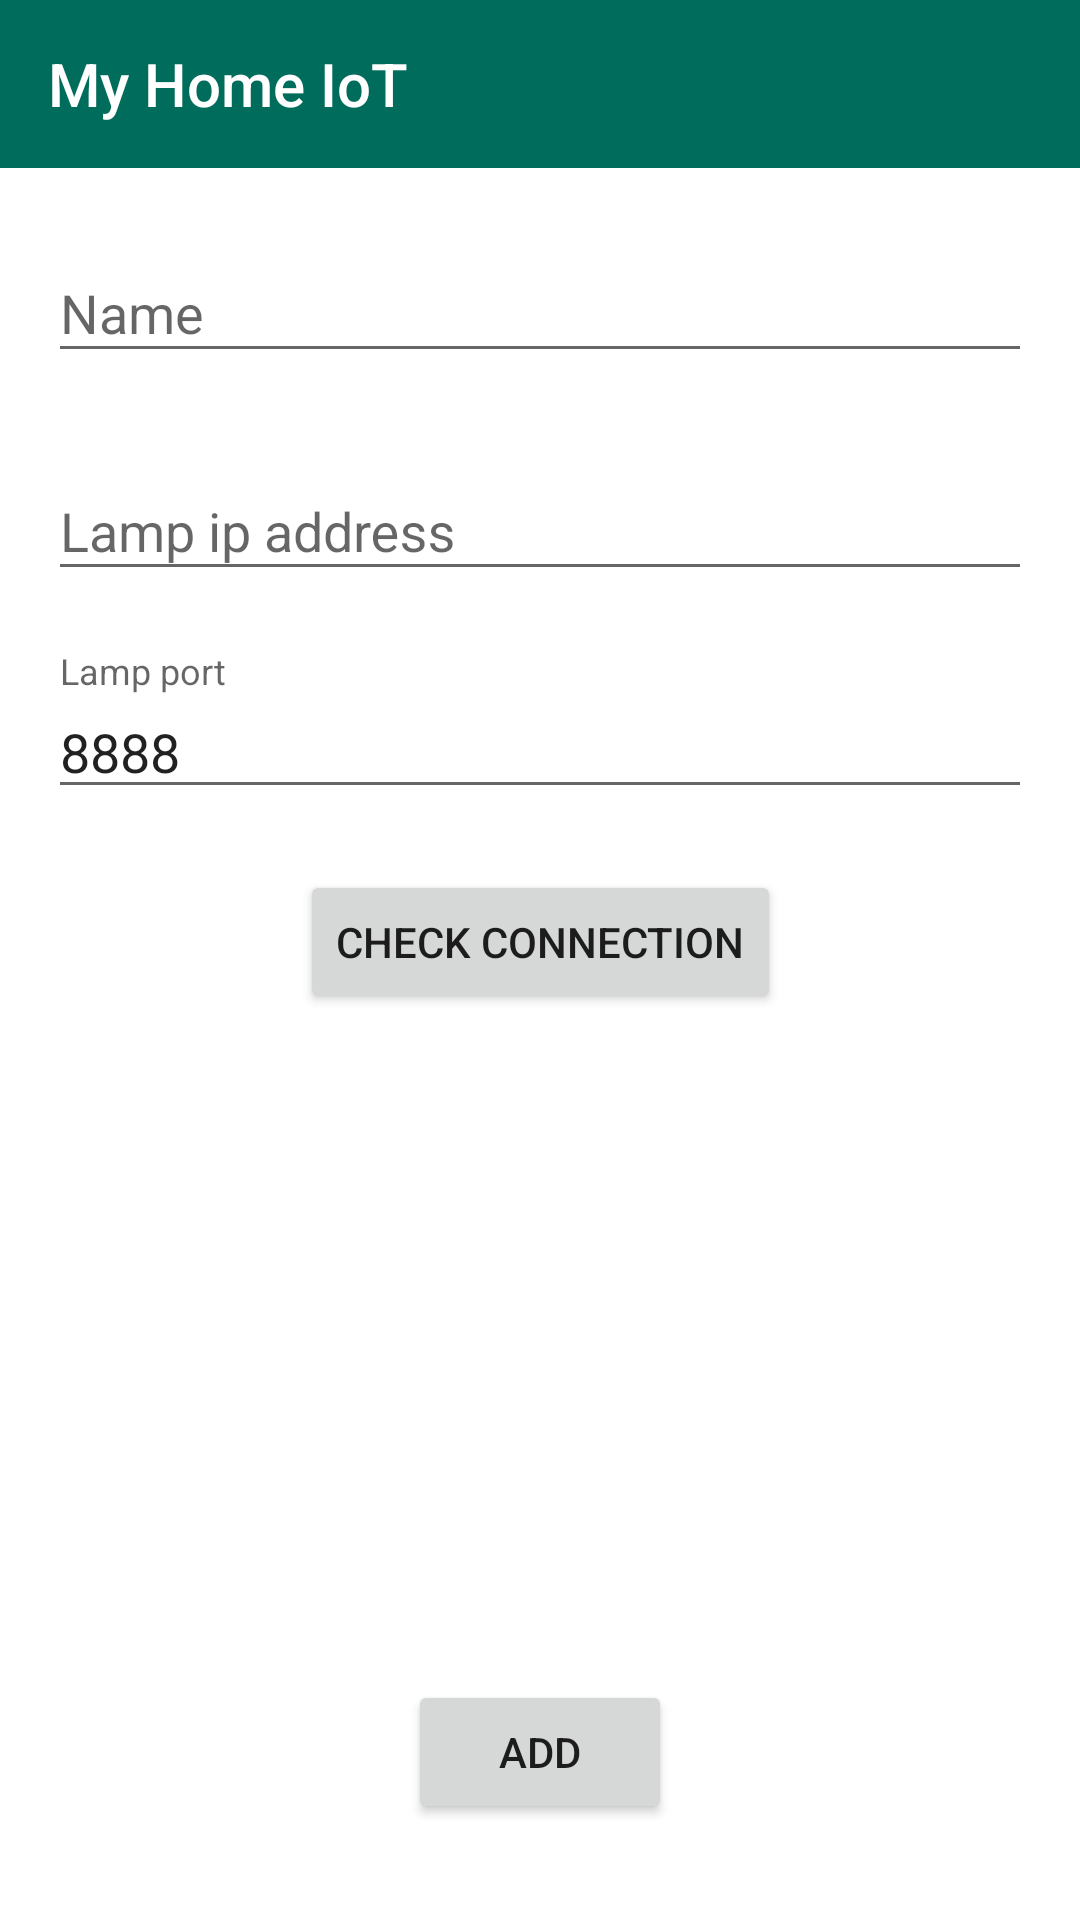

Layout XML and referenced resources for this Android screen:
<!-- AndroidManifest.xml: application theme AppTheme -->
<!-- res/layout/activity_add_gyver_lamp.xml -->
<?xml version="1.0" encoding="utf-8"?>
<LinearLayout xmlns:android="http://schemas.android.com/apk/res/android"
    xmlns:app="http://schemas.android.com/apk/res-auto"
    xmlns:tools="http://schemas.android.com/tools"
    android:layout_width="match_parent"
    android:layout_height="match_parent"
    android:orientation="vertical"
    tools:context=".ui.lamp.manage.AddGyverLampActivity">

    <include layout="@layout/toolbar" />

    <androidx.constraintlayout.widget.ConstraintLayout
        android:layout_width="match_parent"
        android:layout_height="match_parent"
        android:padding="@dimen/default_margin">

        <com.google.android.material.textfield.TextInputLayout
            android:id="@+id/activity_add_gyver_lamp_name"
            android:layout_width="@dimen/dp0"
            android:layout_height="wrap_content"
            app:errorEnabled="true"
            app:layout_constraintEnd_toEndOf="parent"
            app:layout_constraintStart_toStartOf="parent"
            app:layout_constraintTop_toTopOf="parent">

            <com.google.android.material.textfield.TextInputEditText
                android:layout_width="match_parent"
                android:layout_height="wrap_content"
                android:hint="@string/name"
                android:inputType="text"
                android:maxLines="1" />
        </com.google.android.material.textfield.TextInputLayout>

        <com.google.android.material.textfield.TextInputLayout
            android:id="@+id/activity_add_gyver_lamp_ip"
            android:layout_width="@dimen/dp0"
            android:layout_height="wrap_content"
            app:errorEnabled="true"
            app:layout_constraintEnd_toEndOf="parent"
            app:layout_constraintStart_toStartOf="parent"
            app:layout_constraintTop_toBottomOf="@id/activity_add_gyver_lamp_name">

            <com.google.android.material.textfield.TextInputEditText
                android:layout_width="match_parent"
                android:layout_height="wrap_content"
                android:hint="@string/lamp_ip_address"
                android:inputType="text"
                android:maxLines="1" />
        </com.google.android.material.textfield.TextInputLayout>

        <com.google.android.material.textfield.TextInputLayout
            android:id="@+id/activity_add_gyver_lamp_port"
            android:layout_width="@dimen/dp0"
            android:layout_height="wrap_content"
            app:errorEnabled="true"
            app:layout_constraintEnd_toEndOf="parent"
            app:layout_constraintStart_toStartOf="parent"
            app:layout_constraintTop_toBottomOf="@id/activity_add_gyver_lamp_ip">

            <com.google.android.material.textfield.TextInputEditText
                android:layout_width="match_parent"
                android:layout_height="wrap_content"
                android:hint="@string/lamp_port"
                android:inputType="number"
                android:maxLines="1"
                android:text="@string/default_port_8888" />
        </com.google.android.material.textfield.TextInputLayout>


        <Button
            android:id="@+id/activity_add_gyver_lamp_check_connection"
            style="?uiCoreButtonDefault"
            android:layout_width="wrap_content"
            android:layout_height="wrap_content"
            android:text="@string/check_connection"
            app:layout_constraintEnd_toEndOf="parent"
            app:layout_constraintStart_toStartOf="parent"
            app:layout_constraintTop_toBottomOf="@id/activity_add_gyver_lamp_port" />

        <TextView
            android:id="@+id/activity_add_gyver_lamp_status_text"
            android:layout_width="wrap_content"
            android:layout_height="wrap_content"
            android:visibility="gone"
            app:layout_constraintEnd_toEndOf="parent"
            app:layout_constraintStart_toStartOf="parent"
            app:layout_constraintTop_toBottomOf="@id/activity_add_gyver_lamp_check_connection"
            tools:text="status field"
            tools:visibility="visible" />

        <Button
            android:id="@+id/activity_add_gyver_lamp_save"
            style="?uiCoreButtonDefault"
            android:layout_width="wrap_content"
            android:layout_height="wrap_content"
            android:layout_margin="@dimen/default_margin"
            android:text="@string/add"
            app:layout_constraintBottom_toBottomOf="parent"
            app:layout_constraintEnd_toEndOf="parent"
            app:layout_constraintStart_toStartOf="parent" />

    </androidx.constraintlayout.widget.ConstraintLayout>

</LinearLayout>
<!-- res/layout/toolbar.xml (included above) -->
<?xml version="1.0" encoding="utf-8"?>
<com.google.android.material.appbar.AppBarLayout xmlns:android="http://schemas.android.com/apk/res/android"
    xmlns:app="http://schemas.android.com/apk/res-auto"
    xmlns:tools="http://schemas.android.com/tools"
    android:layout_width="match_parent"
    android:layout_height="wrap_content">
    

    <androidx.appcompat.widget.Toolbar
        android:id="@+id/toolbar"
        android:layout_width="match_parent"
        android:layout_height="?actionBarSize"
        android:background="?colorPrimary"
        app:titleTextColor="@color/uiCoreWhite"
        tools:title="@string/app_name" />
    
    
</com.google.android.material.appbar.AppBarLayout>
<!-- resources referenced by this layout -->
<resources>
  <color name="uiCoreWhite">#FFFFFF</color>
  <dimen name="default_margin">16dp</dimen>
  <dimen name="dp0">0dp</dimen>
  <string name="add">Add</string>
  <string name="app_name">My Home IoT</string>
  <string name="check_connection">Check connection</string>
  <string name="default_port_8888" translatable="false">8888</string>
  <string name="lamp_ip_address">Lamp ip address</string>
  <string name="lamp_port">Lamp port</string>
  <string name="name">Name</string>
  <style name="AppTheme" parent="Theme.UiCore.DayNight" />
  <style name="Theme.UiCore.DayNight" parent="Theme.UiCore.Light" />
  <style name="Theme.UiCore.Light" parent="Theme.AppCompat.Light.NoActionBar">
          <item name="colorPrimary">@color/uiCoreGreen</item>
          <item name="colorPrimaryDark">@color/uiCoreGreenDark</item>
          <item name="colorAccent">@color/uiCoreGreen</item>
  
          <item name="android:windowBackground">@color/uiCoreWhite</item>
  
          <item name="uiCoreTextPrimaryColor">@color/uiCoreBlack</item>
          <item name="uiCoreLinkTextColor">@color/uiCoreGreen</item>
          <item name="uiCoreToolbarBackgroundColor">@color/uiCoreGreen</item>
  
          <item name="uiCoreNormalButtonColor">@color/uiCoreGreen</item>
  
          <item name="uiCoreButtonSecondColor">@color/uiCoreWhite</item>
          <item name="uiCoreDisabledButtonBackgroundColor">@color/uiCoreGrayAlpha50</item>
          <item name="uiCoreDisabledButtonTextColor">@color/uiCoreGrayDark</item>
  
          <item name="uiCoreRippleAlpha">@color/uiCoreAlphaLight</item>
  
          <item name="uiCoreTextHuge">@style/Style.UiCore.Text.Huge</item>
          <item name="uiCoreTextHead">@style/Style.UiCore.Text.Head</item>
          <item name="uiCoreTextSubhead">@style/Style.UiCore.Text.Subhead</item>
          <item name="uiCoreTextBody">@style/Style.UiCore.Text.Body</item>
  
          <item name="uiCoreButtonDefault">@style/Style.UiCore.Button.Default</item>
      </style>
  <color name="uiCoreGreen">#006C5B</color>
  <color name="uiCoreGreenDark">#005347</color>
  <color name="uiCoreBlack">#000000</color>
  <color name="uiCoreGrayAlpha50">#80CCCCCC</color>
  <color name="uiCoreGrayDark">#999999</color>
  <color name="uiCoreAlphaLight">#42FFFFFF</color>
  <style name="Style.UiCore.Text.Huge">
          <item name="android:textSize">@dimen/sp30</item>
      </style>
  <dimen name="sp30">30sp</dimen>
</resources>
